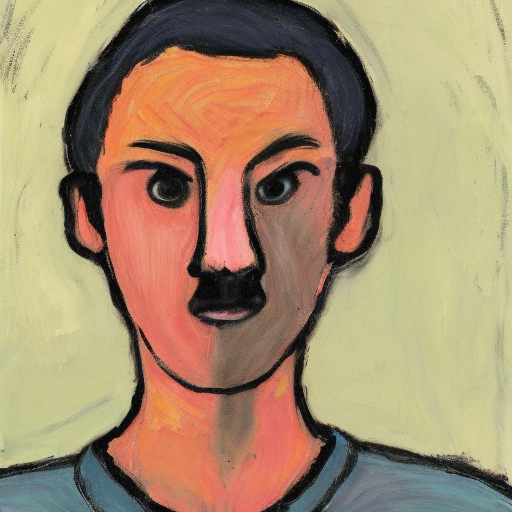
Generation parameters embedded in this image by AUTOMATIC1111 Stable Diffusion web UI or a fork of it (Forge, ...) (PNG 'parameters' text chunk):
a person
Steps: 50, Sampler: DDIM, CFG scale: 10, Seed: 2897052966, Size: 512x512, Model hash: 81761151